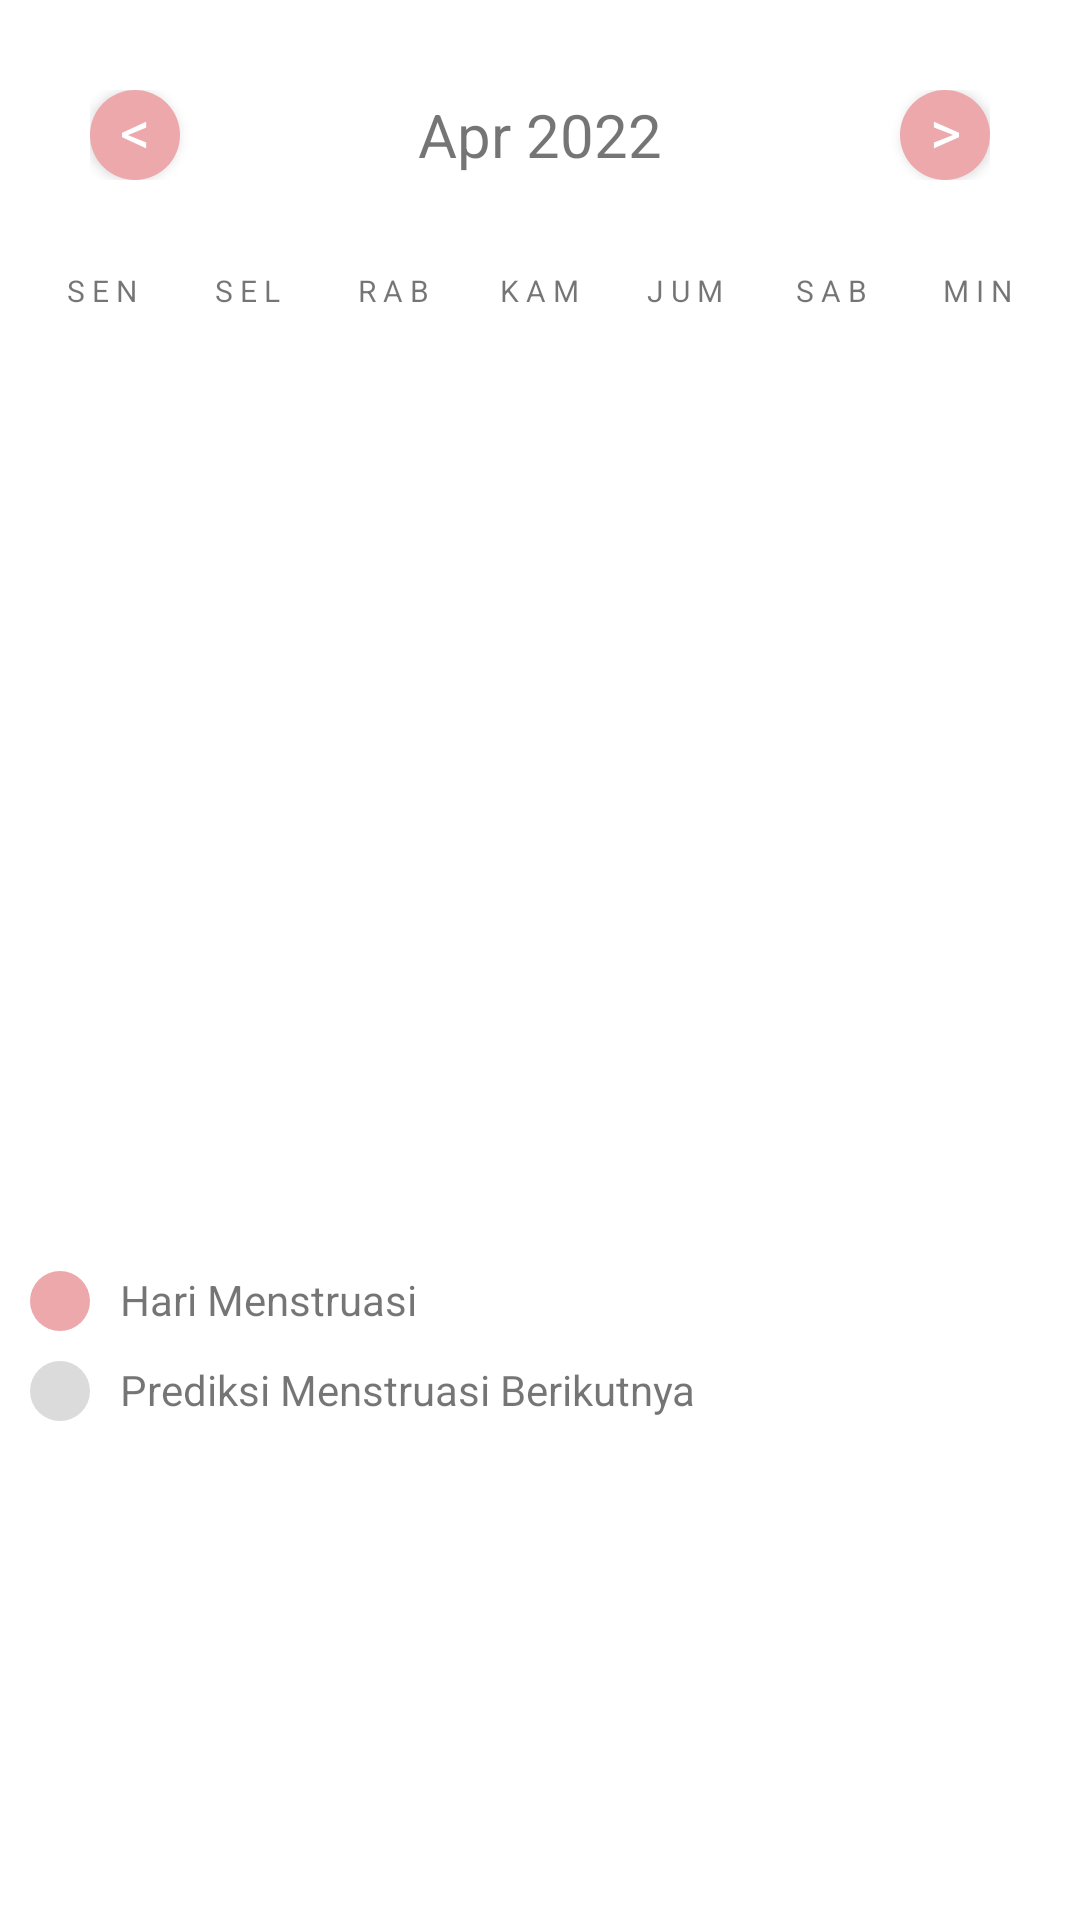

Produce the Android XML layout that renders to this screen, including the resource entries it uses.
<!-- AndroidManifest.xml: application theme Theme.AlmanakUntukIbu -->
<!-- res/layout/activity_siklus.xml -->
<?xml version="1.0" encoding="utf-8"?>
<ScrollView xmlns:android="http://schemas.android.com/apk/res/android"
    xmlns:tools="http://schemas.android.com/tools"
    android:layout_width="match_parent"
    android:layout_height="match_parent"
    tools:context=".controller.siklus.SiklusActivity">

    <LinearLayout
        android:layout_width="match_parent"
        android:layout_height="wrap_content"
        android:orientation="vertical">

        <LinearLayout
            android:layout_width="match_parent"
            android:layout_height="wrap_content"
            android:layout_margin="30dp"
            android:gravity="center">

            <TextView
                android:layout_width="30sp"
                android:layout_height="30sp"
                android:background="@drawable/bg_circle_pink"
                android:elevation="2.5dp"
                android:textAlignment="center"
                android:textSize="20sp"
                android:textColor="@color/ic_white"
                android:text="&lt;"
                android:id="@+id/btnPrev" />

            <TextView
                android:layout_width="0dp"
                android:layout_height="wrap_content"
                android:layout_weight="1"
                android:textAlignment="center"
                android:textSize="20sp"
                android:text="Apr 2022"
                android:id="@+id/txtHeader" />

            <TextView
                android:layout_width="30sp"
                android:layout_height="30sp"
                android:background="@drawable/bg_circle_pink"
                android:elevation="2.5dp"
                android:textAlignment="center"
                android:textSize="20sp"
                android:textColor="@color/ic_white"
                android:text="&gt;"
                android:id="@+id/btnNext" />

        </LinearLayout>

        <LinearLayout
            android:layout_width="match_parent"
            android:layout_height="wrap_content"
            android:layout_marginHorizontal="10dp"
            android:gravity="center">

            <TextView
                android:layout_width="0dp"
                android:layout_height="wrap_content"
                android:layout_weight="1"
                android:textAlignment="center"
                android:textSize="10sp"
                android:text="S E N" />

            <TextView
                android:layout_width="0dp"
                android:layout_height="wrap_content"
                android:layout_weight="1"
                android:textAlignment="center"
                android:textSize="10sp"
                android:text="S E L" />

            <TextView
                android:layout_width="0dp"
                android:layout_height="wrap_content"
                android:layout_weight="1"
                android:textAlignment="center"
                android:textSize="10sp"
                android:text="R A B" />

            <TextView
                android:layout_width="0dp"
                android:layout_height="match_parent"
                android:layout_weight="1"
                android:textAlignment="center"
                android:textSize="10sp"
                android:text="K A M" />

            <TextView
                android:layout_width="0dp"
                android:layout_height="wrap_content"
                android:layout_weight="1"
                android:textAlignment="center"
                android:textSize="10sp"
                android:text="J U M" />

            <TextView
                android:layout_width="0dp"
                android:layout_height="wrap_content"
                android:layout_weight="1"
                android:textAlignment="center"
                android:textSize="10sp"
                android:text="S A B" />

            <TextView
                android:layout_width="0dp"
                android:layout_height="wrap_content"
                android:layout_weight="1"
                android:textAlignment="center"
                android:textSize="10sp"
                android:text="M I N" />

        </LinearLayout>

        <GridView
            android:layout_width="match_parent"
            android:layout_height="300dp"
            android:layout_margin="10dp"
            android:numColumns="7"
            android:id="@+id/grdCalendar" />

        <LinearLayout
            android:layout_width="match_parent"
            android:layout_height="wrap_content">

            <ImageView
                android:layout_width="20dp"
                android:layout_height="20dp"
                android:layout_marginHorizontal="10dp"
                android:src="@drawable/bg_circle_pink" />

            <TextView
                android:layout_width="wrap_content"
                android:layout_height="wrap_content"
                android:text="Hari Menstruasi" />

        </LinearLayout>

        <LinearLayout
            android:layout_width="match_parent"
            android:layout_height="wrap_content"
            android:layout_marginVertical="10dp">

            <ImageView
                android:layout_width="20dp"
                android:layout_height="20dp"
                android:layout_marginHorizontal="10dp"
                android:src="@drawable/bg_circle_grey" />

            <TextView
                android:layout_width="wrap_content"
                android:layout_height="wrap_content"
                android:text="Prediksi Menstruasi Berikutnya" />

        </LinearLayout>

    </LinearLayout>

</ScrollView>
<!-- resources referenced by this layout -->
<resources>
  <color name="ic_white">#ffffff</color>
  <!-- drawable bg_circle_grey (drawable) -->
  <?xml version="1.0" encoding="utf-8"?>
  <ripple xmlns:android="http://schemas.android.com/apk/res/android"
      android:color="@color/white">
  
      <item android:id="@+id/mask">
          <shape xmlns:android="http://schemas.android.com/apk/res/android">
              <corners android:radius="50dp" />
              <solid android:color="@color/light" />
          </shape>
      </item>
  
  </ripple>
  <!-- drawable bg_circle_pink (drawable) -->
  <?xml version="1.0" encoding="utf-8"?>
  <ripple xmlns:android="http://schemas.android.com/apk/res/android"
      android:color="@color/white">
  
      <item android:id="@+id/mask">
          <shape xmlns:android="http://schemas.android.com/apk/res/android">
              <corners android:radius="50dp" />
              <solid android:color="@color/pink" />
          </shape>
      </item>
  
  </ripple>
  <style name="Theme.AlmanakUntukIbu" parent="Theme.MaterialComponents.DayNight.DarkActionBar">
          
          <item name="colorPrimary">@color/pink</item>
          <item name="colorPrimaryVariant">@color/pink</item>
          <item name="colorOnPrimary">@color/white</item>
          
          <item name="colorSecondary">@color/pink</item>
          <item name="colorSecondaryVariant">@color/pink</item>
          <item name="colorOnSecondary">@color/black</item>
          
          <item name="android:statusBarColor" tools:targetApi="l">?attr/colorPrimaryVariant</item>
          
          <item name="actionBarTheme">@style/AppTheme.AppBarOverlay</item>
      </style>
  <color name="white">#ffffff</color>
  <color name="light">#DBDBDB</color>
  <color name="pink">#eda8ac</color>
  <color name="black">#000000</color>
  <style name="AppTheme.AppBarOverlay" parent="ThemeOverlay.AppCompat.Dark.ActionBar">
          <item name="android:background">@color/white</item>
          <item name="android:textColorPrimary">@color/pink</item>
      </style>
</resources>
